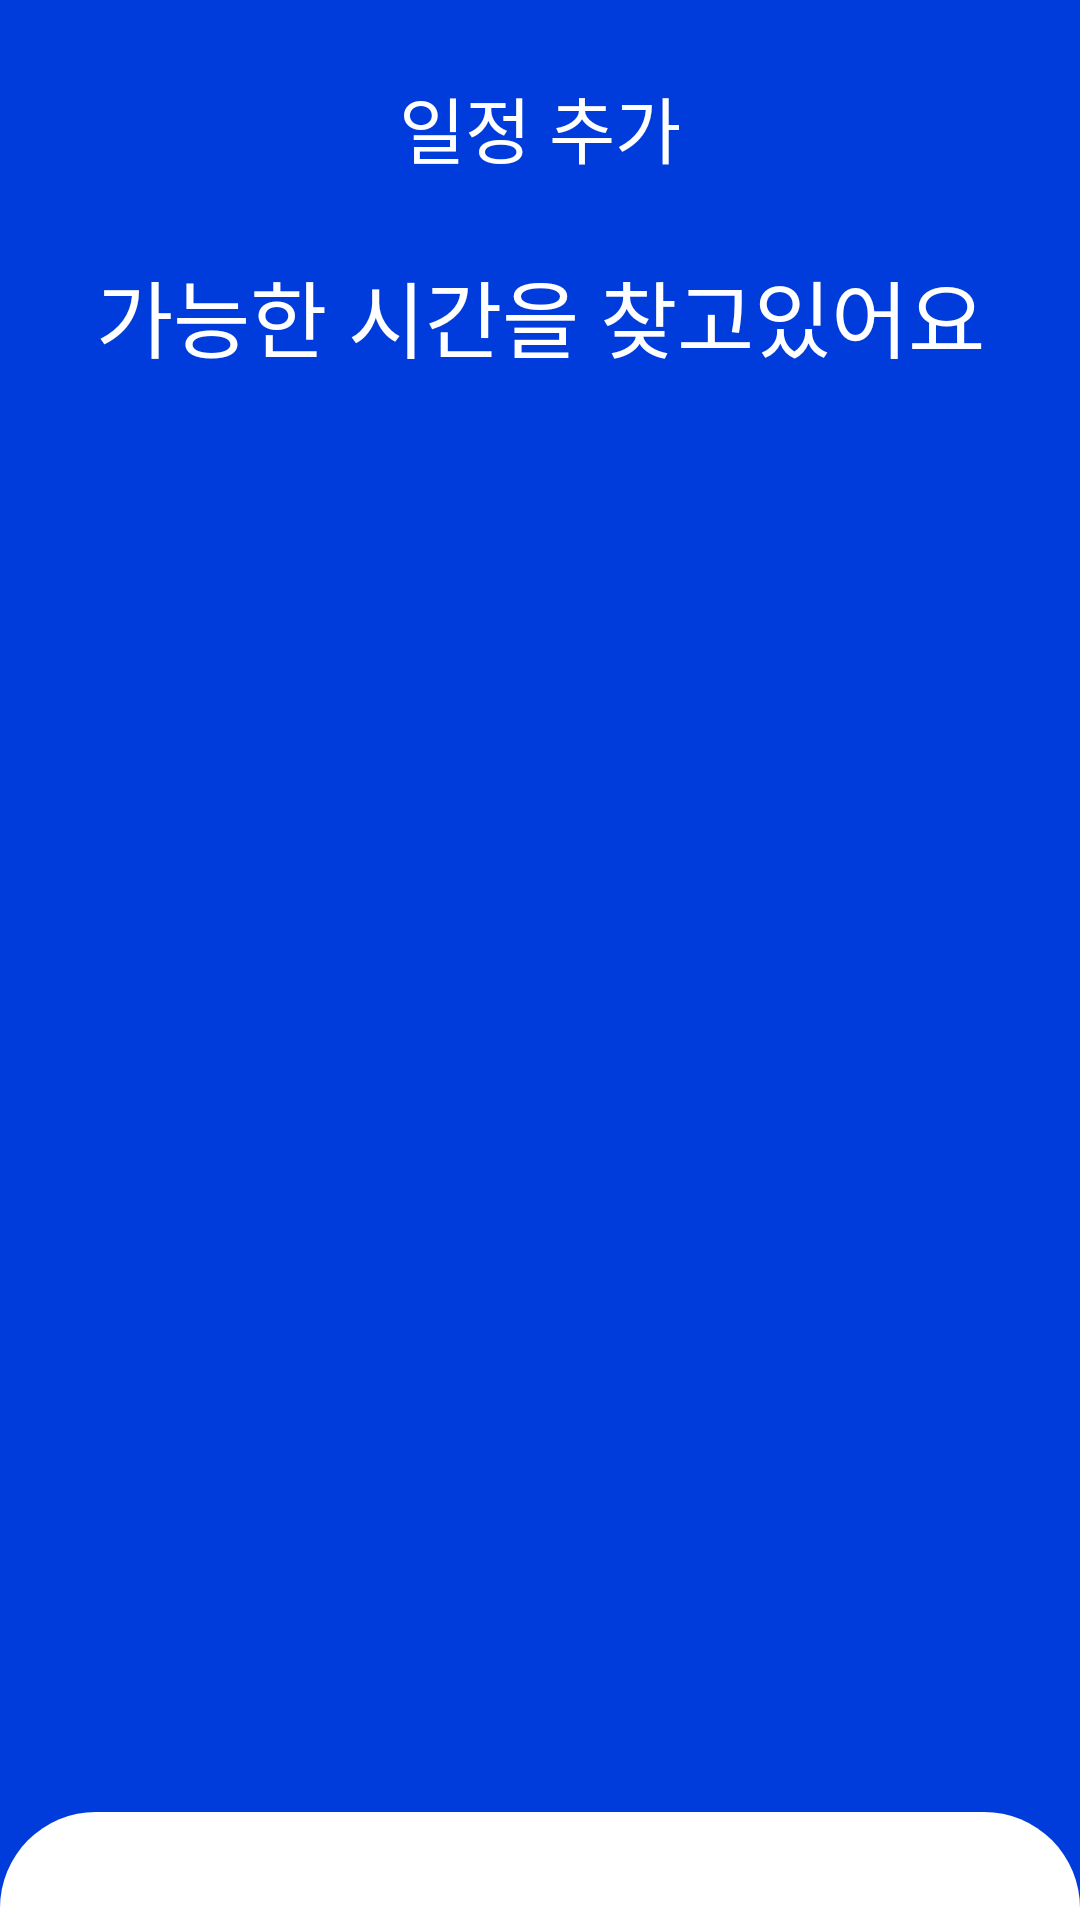

Here is an Android app screen rendered from its layout file. Give the layout XML and the strings, colors and styles it references.
<!-- AndroidManifest.xml: application theme Theme.ServerLess404 -->
<!-- res/layout/activity_reservation_apply_calculate.xml -->
<?xml version="1.0" encoding="utf-8"?>
<androidx.constraintlayout.widget.ConstraintLayout xmlns:android="http://schemas.android.com/apk/res/android"
    xmlns:app="http://schemas.android.com/apk/res-auto"
    xmlns:tools="http://schemas.android.com/tools"
    android:layout_width="match_parent"
    android:layout_height="match_parent"
    android:background="@color/blue"
    app:layout_constraintVertical_weight="6"
    tools:context=".ReservationApplyCalculateActivity">

    <androidx.appcompat.widget.Toolbar
        android:id="@+id/toolbar_reservation_apply_top"
        android:layout_width="0dp"
        android:layout_height="0dp"
        android:padding="16dp"
        android:background="@color/blue"
        app:contentInsetStart="0dp"
        app:contentInsetStartWithNavigation="0dp"
        app:layout_constraintEnd_toEndOf="parent"
        app:layout_constraintStart_toStartOf="parent"
        app:layout_constraintTop_toTopOf="parent"
        app:layout_constraintBottom_toTopOf="@+id/coordi_layout_time"
        app:layout_constraintVertical_weight="0.7"
        >

        <LinearLayout
            android:layout_width="match_parent"
            android:layout_height="wrap_content"
            android:gravity="center_horizontal"
            android:orientation="horizontal">

            <Button
                android:id="@+id/backBtn"
                android:layout_width="48dp"
                android:layout_height="48dp"
                android:background="@drawable/baseline_arrow_back_24"
                android:backgroundTint="@color/white"
                android:fontFamily="@font/samsungfont_bold"
                android:gravity="center_vertical" />

            <TextView
                android:id="@+id/popBottomBtn"
                android:layout_width="300dp"
                android:layout_height="48dp"
                android:fontFamily="@font/samsungfont_bold"
                android:gravity="center_horizontal|center_vertical"
                android:text="일정 추가"
                android:textColor="@color/white"
                android:textSize="24sp"></TextView>

            <TextView
                android:layout_width="48dp"
                android:layout_height="48dp"
                android:fontFamily="@font/samsungfont_bold"
                android:gravity="center_vertical"
                android:textColor="@color/white"></TextView>

        </LinearLayout>

    </androidx.appcompat.widget.Toolbar>

    <androidx.coordinatorlayout.widget.CoordinatorLayout
        android:layout_width="match_parent"
        android:layout_height="0dp"
        android:paddingTop="0dp"
        android:id="@+id/coordi_layout_time"
        app:layout_constraintBottom_toTopOf="@+id/next_step_btn_container"
        app:layout_constraintTop_toBottomOf="@+id/toolbar_reservation_apply_top"
        app:layout_constraintVertical_weight="4.6"
        >

        <LinearLayout
            android:layout_width="match_parent"
            android:layout_height="wrap_content"
            android:layout_gravity="start"
            android:orientation="vertical"
            android:paddingBottom="16dp">

            <TextView
                android:id="@+id/guide_text"
                android:layout_width="match_parent"
                android:layout_height="wrap_content"
                android:layout_alignParentLeft="true"
                android:layout_alignParentTop="true"
                android:textAlignment="center"
                android:fontFamily="@font/samsungfont_bold"
                android:text="가능한 시간을 찾고있어요"
                android:textColor="@color/white"
                android:textSize="28sp"
                app:layout_constraintStart_toStartOf="parent"
                app:layout_constraintTop_toBottomOf="@+id/toolbar_reservation_apply_top" />

        </LinearLayout>

        <include layout="@layout/item_bottom_sheet_calculate" ></include>
        <include layout="@layout/item_bottom_sheet_time_select" android:visibility="gone"></include>

    </androidx.coordinatorlayout.widget.CoordinatorLayout>

    <LinearLayout
        android:id="@+id/next_step_btn_container"
        android:layout_width="match_parent"
        android:layout_height="0dp"
        android:background="@color/white"
        android:orientation="vertical"
        android:gravity="center_horizontal"
        app:layout_constraintTop_toBottomOf="@+id/coordi_layout_time"
        app:layout_constraintBottom_toBottomOf="parent"
        android:paddingHorizontal="10dp"
        android:paddingVertical="8dp"
        android:focusable="true"
        android:focusableInTouchMode="true"
        app:layout_constraintVertical_weight="0.7"
        android:visibility="gone"
        >
        <Button
            android:layout_width="343dp"
            android:layout_height="56dp"
            android:textAlignment="center"
            android:gravity="center"
            android:background="@drawable/item_btn_16_corners"
            android:textColor="@color/white"
            android:fontFamily="@font/samsungfont_bold"
            android:id="@+id/time_finish_btn"
            android:text="회의 시간 확정하기"
            android:textSize="22sp"
            >
        </Button>

    </LinearLayout>

</androidx.constraintlayout.widget.ConstraintLayout>
<!-- res/layout/item_bottom_sheet_calculate.xml (included above) -->
<?xml version="1.0" encoding="utf-8"?>
<LinearLayout xmlns:android="http://schemas.android.com/apk/res/android"
    xmlns:app="http://schemas.android.com/apk/res-auto"
    android:orientation="vertical"
    android:layout_width="match_parent"
    app:behavior_hideable="true"
    app:behavior_peekHeight="36dp"
    android:layout_height="600dp"
    android:background="@drawable/item_bottom_sheet_shape"
    android:id="@+id/bottom_sheet_calculate"
    app:layout_behavior="@string/bottom_sheet_behavior"
    >
    <FrameLayout
        android:layout_width="match_parent"
        android:layout_height="500dp"
        android:layout_gravity="start"
    >

        <com.airbnb.lottie.LottieAnimationView
            android:layout_width="match_parent"
            android:layout_height="400dp"
            android:layout_gravity="start"
            android:layout_marginTop="50dp"
            android:scaleType="centerCrop"
            app:lottie_autoPlay="true"
            app:lottie_loop="true"
            app:lottie_rawRes="@raw/multi_shape_loader">

        </com.airbnb.lottie.LottieAnimationView>

        <TextView
            android:layout_width="match_parent"
            android:layout_height="wrap_content"
            android:layout_marginTop="200dp"
            android:text="찾는중.."
            android:fontFamily="@font/samsungfont_bold"
            android:textAlignment="center"
            android:textColor="#91919f"
            android:textSize="20sp" />

        <TextView
            android:id="@+id/random_time_text"
            android:layout_width="match_parent"
            android:layout_height="wrap_content"
            android:layout_gravity="center"
            android:layout_marginTop="10dp"
            android:text="14 : 00"
            android:fontFamily="@font/samsungfont_bold"
            android:textAlignment="center"
            android:textColor="@color/black"
            android:textSize="50sp" />
    </FrameLayout>
</LinearLayout>
<!-- res/layout/item_bottom_sheet_time_select.xml (included above) -->
<?xml version="1.0" encoding="utf-8"?>
<LinearLayout xmlns:android="http://schemas.android.com/apk/res/android"
    xmlns:app="http://schemas.android.com/apk/res-auto"
    xmlns:tools="http://schemas.android.com/tools"
    android:orientation="vertical"
    android:layout_width="match_parent"
    app:behavior_hideable="false"
    app:behavior_draggable="false"
    android:paddingTop="22dp"
    app:behavior_peekHeight="524dp"
    android:layout_height="524dp"
    android:background="@drawable/item_bottom_sheet_shape"
    android:id="@+id/bottom_sheet_time_select"
    app:layout_behavior="@string/bottom_sheet_behavior"
    >
    <androidx.recyclerview.widget.RecyclerView
        android:layout_width="match_parent"
        android:layout_height="match_parent"
        android:id="@+id/recycler_view_time"
        tools:listitem="@layout/list_item_time"
        android:orientation="vertical"
        android:paddingHorizontal="16dp"
        >
    </androidx.recyclerview.widget.RecyclerView>

</LinearLayout>
<!-- res/layout/list_item_time.xml (included above) -->
<?xml version="1.0" encoding="utf-8"?>
<layout xmlns:android="http://schemas.android.com/apk/res/android"
    xmlns:app="http://schemas.android.com/apk/res-auto"
    xmlns:tools="http://schemas.android.com/tools"
>

    <LinearLayout
        android:layout_width="match_parent"
        android:layout_height="60dp"
        android:orientation="horizontal"
        android:layout_marginTop="10dp"
        android:padding="0dp"
        app:layout_constraintBottom_toBottomOf="parent"
        app:layout_constraintEnd_toEndOf="parent"
        app:layout_constraintStart_toStartOf="parent"
        app:layout_constraintTop_toTopOf="parent"
        android:id="@+id/time_data_container"
        >

        <TextView
            android:clickable="true"
            android:id="@+id/time_data"
            android:layout_width="match_parent"
            android:layout_height="match_parent"
            android:background="@drawable/item_bottom_item_shape_unclicked"
            android:fontFamily="@font/samsungfont_regular"
            android:gravity="center|start"
            android:padding="16dp"
            android:paddingHorizontal="16dp"
            android:text="26일 / 15 : 00"
            android:textColor="@color/black"
            android:textSize="18sp"
            android:textStyle="bold" />

    </LinearLayout>

</layout>
<!-- resources referenced by this layout -->
<resources>
  <color name="black">#FF000000</color>
  <color name="blue">#003CDC</color>
  <color name="white">#FFFFFFFF</color>
  <!-- drawable item_bottom_item_shape_unclicked (drawable) -->
  <?xml version="1.0" encoding="utf-8"?>
  <shape xmlns:android="http://schemas.android.com/apk/res/android"
      android:shape="rectangle" >
      <solid android:color="@null"/>
      <corners
          android:bottomLeftRadius="16dp"
          android:bottomRightRadius="16dp"
          android:topLeftRadius="16dp"
          android:topRightRadius="16dp"/>
      <stroke
          android:width="1dp"
          android:color="#f1f1f1"
          />
  </shape>
  <!-- drawable item_bottom_sheet_shape (drawable) -->
  <?xml version="1.0" encoding="utf-8"?>
  <shape xmlns:android="http://schemas.android.com/apk/res/android"
      android:shape="rectangle" >
      <solid android:color="@color/white"/>
  
      <corners
          android:topLeftRadius="32dp"
          android:topRightRadius="32dp"/>
  </shape>
  <!-- drawable item_btn_16_corners (drawable) -->
  <?xml version="1.0" encoding="utf-8"?>
  <shape xmlns:android="http://schemas.android.com/apk/res/android"
      android:shape="rectangle" >
      <solid android:color="@color/skyblue"/>
      <corners
          android:topLeftRadius="16dp"
          android:topRightRadius="16dp"
          android:bottomRightRadius="16dp"
          android:bottomLeftRadius="16dp"
          />
  </shape>
  <style name="Theme.ServerLess404" parent="Base.Theme.ServerLess404" />
  <color name="skyblue">#5bc2e7</color>
  <style name="Base.Theme.ServerLess404" parent="Theme.AppCompat.DayNight.NoActionBar">
          <item name="colorPrimary">@color/white</item>
          
          
      </style>
</resources>
